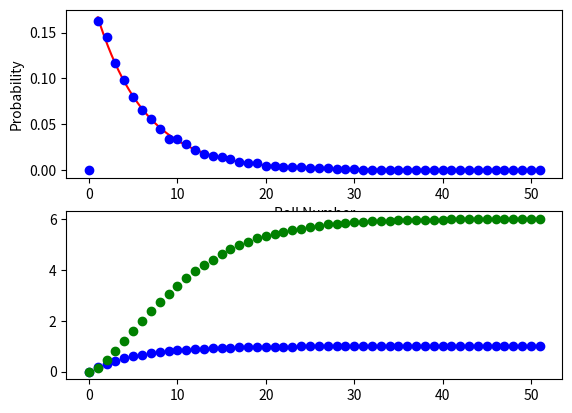

Source code (Python):
#!/usr/bin/env python3
"""
    Analyze probabilities of repeat events

    Also, Numerically show convergence of Geometric Series

    A geometric series is one that follows
    S = a + ar + ar^2 + ar^3 + ar^4 .....

    The sum of N terms of a Geometric Series is given by 

    S(N) = a(1-r^N)/(1-r)

    if abs(r) < 1.0 , this series converges asymptotically to 
    
    S(infty) = a/(1-r)

    In the present case of probabilities, we want a = p and r = q = 1-p.
    Given this, the asymptotic sum is 1. 

    Derivation is simple:
    S = a + ar + ar^2 + ar^3 + ar^4 ...
    rS = ar +ar^2 + ar^3 + ar^4 + ar^5 ...
    S-rS = a 
    S = a / (1-r)  (iff abs(r) < 1 and S is infinite)
"""

__author__ = "Daniel Brue"
__email__  = "dabrue@gmail.com"

import random

random.seed()

def roll_die(Number_Of_Sides=6):
    return random.randint(1,Number_Of_Sides+1)


if (__name__ == "__main__"):
    import argparse
    import re
    import math
    import numpy
    import scipy
    import matplotlib.pyplot as plt
    import sys
    import random

    # Set up the argument parser with commands
    parser = argparse.ArgumentParser(description = "dice parms")
    parser.add_argument("--sample-size",dest="SampleSize",type=str, action="store",
        default="10K",help="The sample size")
    parser.add_argument("--sides",dest="Number_Of_Sides",type=int,action="store",
        default=6,help="Number of sides on the die")
    parser.add_argument("--foo",action="store_true")
    args=parser.parse_args(sys.argv[1:])

    SampleSize =args.SampleSize
    NSides = args.Number_Of_Sides

    # Turn sample size into an integer
    a=re.match("(\d+)([KMBGT]*)",SampleSize)
    fac=1
    if (len(a.group(2)) == 1):
        if (a.group(2) == "K"):
            fac=1000
        elif (a.group(2) == "M"):
            fac=1000000
        elif (a.group(2) == "B" or a.group(2)== "G"):
            fac=1000000000
    SampleSize=int(a.group(1))*fac

    print("Sample Size = ",SampleSize)

    # Build variables for theoretical expectations
    p = 1.0/NSides
    q = 1.0-p

    # Build an array to track repeated events
    distances=[]
    sides=[]
    for i in range(1,NSides+1):
        sides.append((i,0))
    marker=dict(sides)
    i=0
    count=0
    while (i < SampleSize):
        count+=1
        k = random.randint(1,NSides)
        if (marker[k] != 0):
            distance=count-marker[k]
            distances.append(distance)
            i+=1
        marker[k]=count


    largest_distance = max(distances)
    x=range(largest_distance+2)
    maxx=max(x)
    y=[]
    for i in range(len(x)):
        y.append(0)
    for i in range(len(distances)):
        y[distances[i]] += 1

    ycom=[]
    for i in range(len(y)):
        y[i] = y[i]/SampleSize
        ycom.append(y[i]*i)

    # Get the analytic line
    xanal = numpy.linspace(1,maxx,10001)
    yanal = numpy.zeros_like(xanal)
    lnq=math.log(q)
    for i in range(len(xanal)):
        yanal[i] = p*math.exp((xanal[i]-1.0)*lnq)

    # Get cumulatives
    cy = numpy.zeros_like(y)
    com = numpy.zeros_like(y)
    for i in range(len(y)):
        j=i+1
        cy[i] = p*(1.0-q**i)/(1.0-q)
        com[i] = math.fsum(ycom[:j])
    


    fig=plt.figure()
    ax0=fig.add_subplot(2,1,1)
    plt.plot(xanal,yanal,"r-")
    plt.plot(x,y,"bo")
    plt.ylabel("Probability")
    plt.xlabel("Roll Number")

    ax1=fig.add_subplot(2,1,2)
    plt.plot(x,cy,"bo")
    plt.plot(x,com,"go")
    plt.show()

    print(x[0],y[0],ycom[0])

    # We can show analytically that the mean of the distribution is NSides. Next, let's 
    # calculate the variance. As far as I can tell for right now, this must be done
    # numerically, not analytically. At least, for the discrete version. It should be
    # provable from the continuous version. 

    i=1
    mean_terms=[p]
    variance_terms=[p]
    prob_terms=[p]
    mu=[]
    SS=[]
    while (i < 10**6):
        probi=p*(q**i)
        s=i*probi
        t=i*s
        prob_terms.append(probi)
        mean_terms.append(s)
        variance_terms.append(t)
        if (t < 1.0e-30):
            break
        i+=1
    P=math.fsum(prob_terms)
    mu=math.fsum(mean_terms)
    SS=math.fsum(variance_terms)
    #print(mu,SS,len(mean_terms))
    print(P)
    print(mu)
    print(SS)
    print(len(prob_terms))

    ss = 1.0/p + 2*(p-p**2)/(p**3)
    print(ss)
    expectation = NSides
    variance = NSides**2-NSides
    standard_deviation = math.sqrt(variance)
    print("expectation value  = "+str(expectation))
    print("variance           = "+str(variance))
    print("standard deviation = "+str(standard_deviation))

    print("\n")

    
